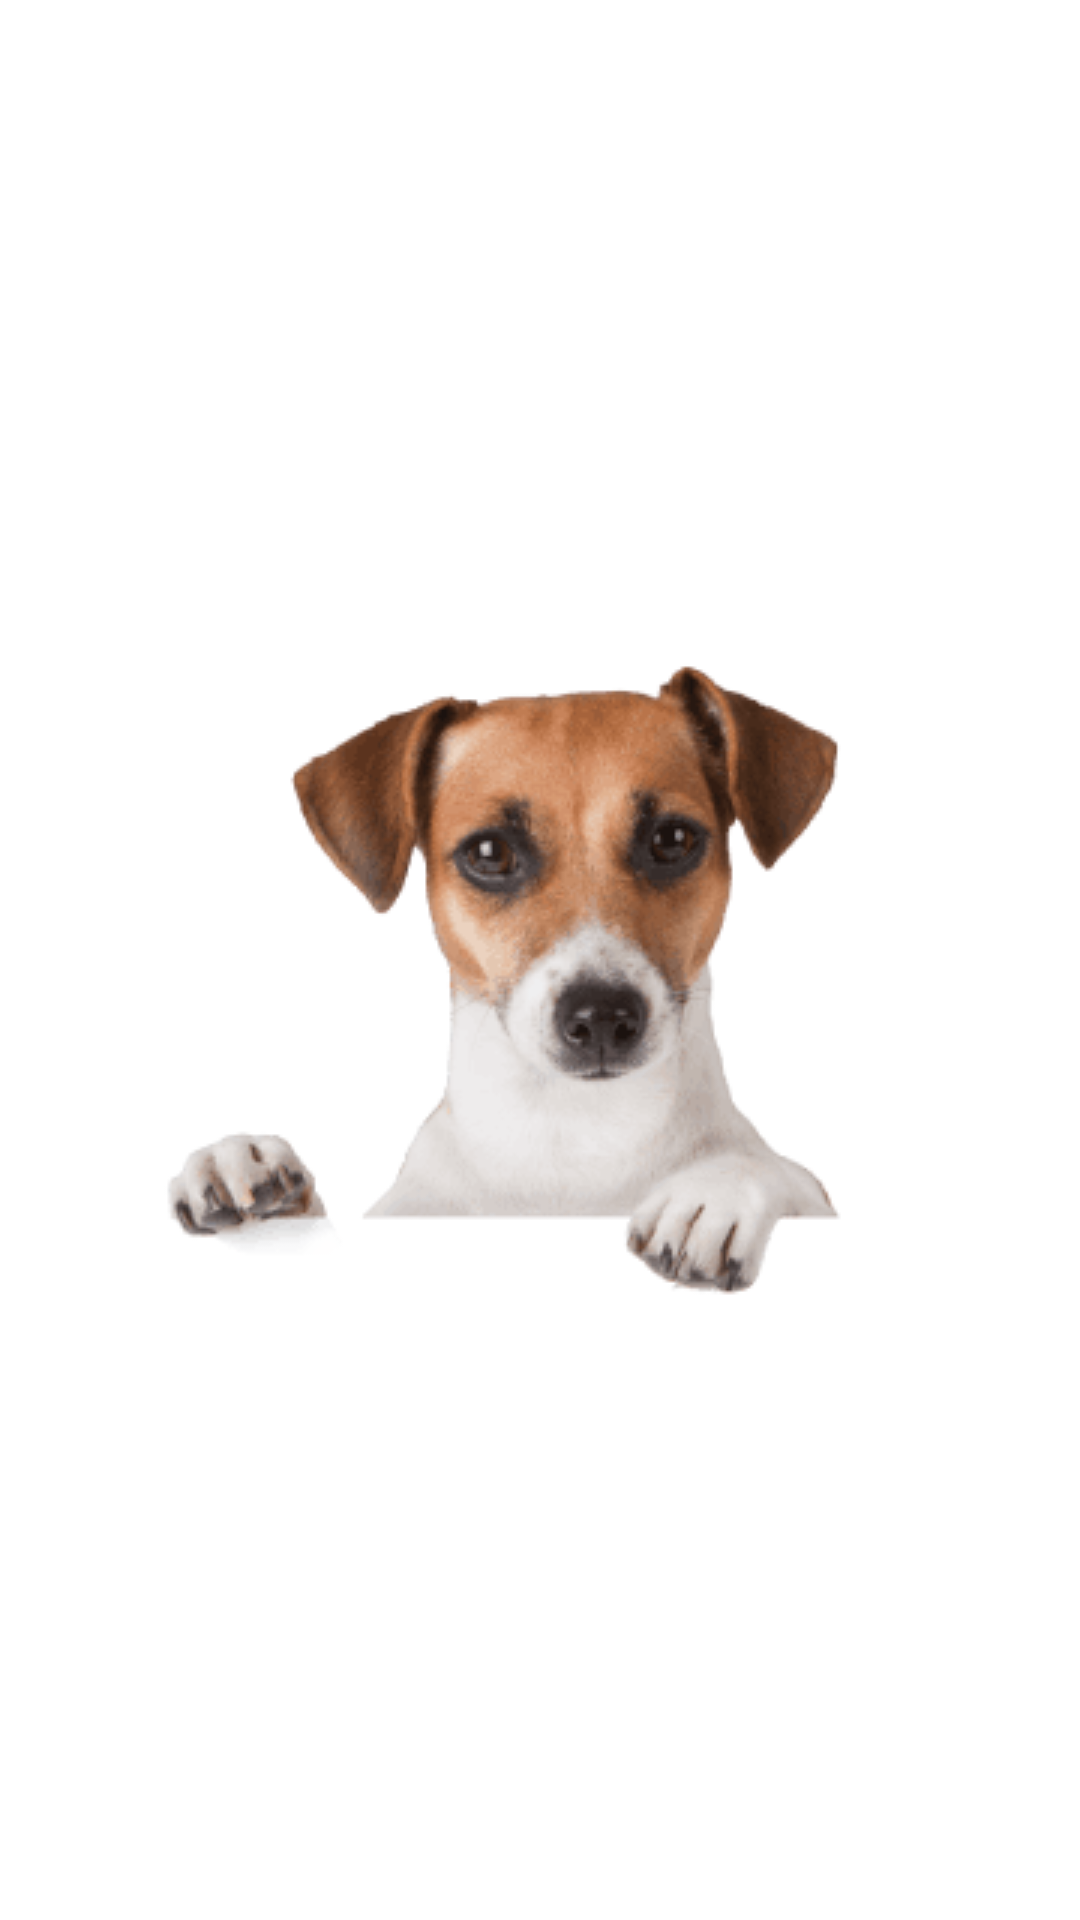

Reconstruct the res/layout file that produces this screen, plus the resources it refers to.
<!-- AndroidManifest.xml: application theme Theme.AppDog3 -->
<!-- res/layout/activity_splash.xml -->
<?xml version="1.0" encoding="utf-8"?>
<RelativeLayout xmlns:android="http://schemas.android.com/apk/res/android"
    android:layout_width="match_parent"
    android:layout_height="match_parent">

    <ImageView
        android:id="@+id/splash_image"
        android:layout_width="wrap_content"
        android:layout_height="wrap_content"
        android:src="@drawable/ic_splash"
        android:layout_centerInParent="true"/>
</RelativeLayout>
<!-- resources referenced by this layout -->
<resources>
  <!-- drawable ic_splash: png bitmap (drawable, 17378 bytes) -->
  <style name="Theme.AppDog3" parent="Theme.MaterialComponents.DayNight.DarkActionBar">
          
          <item name="colorPrimary">@color/purple_500</item>
          <item name="colorPrimaryVariant">@color/purple_700</item>
          <item name="colorOnPrimary">@color/white</item>
          
          <item name="colorSecondary">@color/teal_200</item>
          <item name="colorSecondaryVariant">@color/teal_700</item>
          <item name="colorOnSecondary">@color/black</item>
          
          <item name="android:statusBarColor">?attr/colorPrimaryVariant</item>
          
      </style>
  <!-- not gathered from this repository: default colours our renderer supplied (Android Studio template values) -->
  <color name="purple_500">#FF6200EE</color>
  <color name="purple_700">#FF3700B3</color>
  <color name="teal_200">#FF03DAC5</color>
  <color name="teal_700">#FF018786</color>
  <color name="black">#FF000000</color>
  <color name="white">#FFFFFFFF</color>
</resources>
